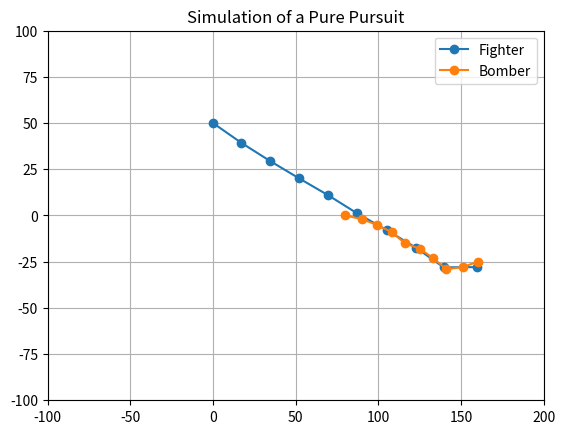

Here is the Python script that generated this plot:
import matplotlib.pyplot as plt


def pure_pursuit(x_bomber, y_bomber, xf, yf, fighter_speed):
    x_fighter = []
    y_fighter = []
    time = 0
    escape_distance, caught_distance = 900, 10

    while True:
        x_fighter.append(xf)
        y_fighter.append(yf)

        plt.clf()
        plt.title("Simulation of a Pure Pursuit")
        plt.plot(x_fighter, y_fighter, marker="o", label="Fighter")
        plt.plot(
            x_bomber[0 : time + 1], y_bomber[0 : time + 1], marker="o", label="Bomber"
        )
        plt.xlim(-100, 200)
        plt.ylim(-100, 100)
        plt.legend()
        plt.grid()
        plt.pause(1)

        distance = ((xf - x_bomber[time]) ** 2 + (yf - y_bomber[time]) ** 2) ** 0.5
        if distance < caught_distance:
            print(f"Target caught at {time} second")
            break
        if distance > escape_distance or time > len(x_bomber):
            print(f"Target escaped at {time} second")
            break

        sin = (y_bomber[time] - yf) / distance
        cos = (x_bomber[time] - xf) / distance
        time += 1
        xf += fighter_speed * cos
        yf += fighter_speed * sin

    plt.show()


def main():
    xb = [80, 90, 99, 108, 116, 125, 133, 141, 151, 160, 169, 179, 180]
    yb = [0, -2, -5, -9, -15, -18, -23, -29, -28, -25, -21, -20, -17]
    xf, yf = 0, 50
    speed = 20
    pure_pursuit(xb, yb, xf, yf, speed)


if __name__ == "__main__":
    main()
